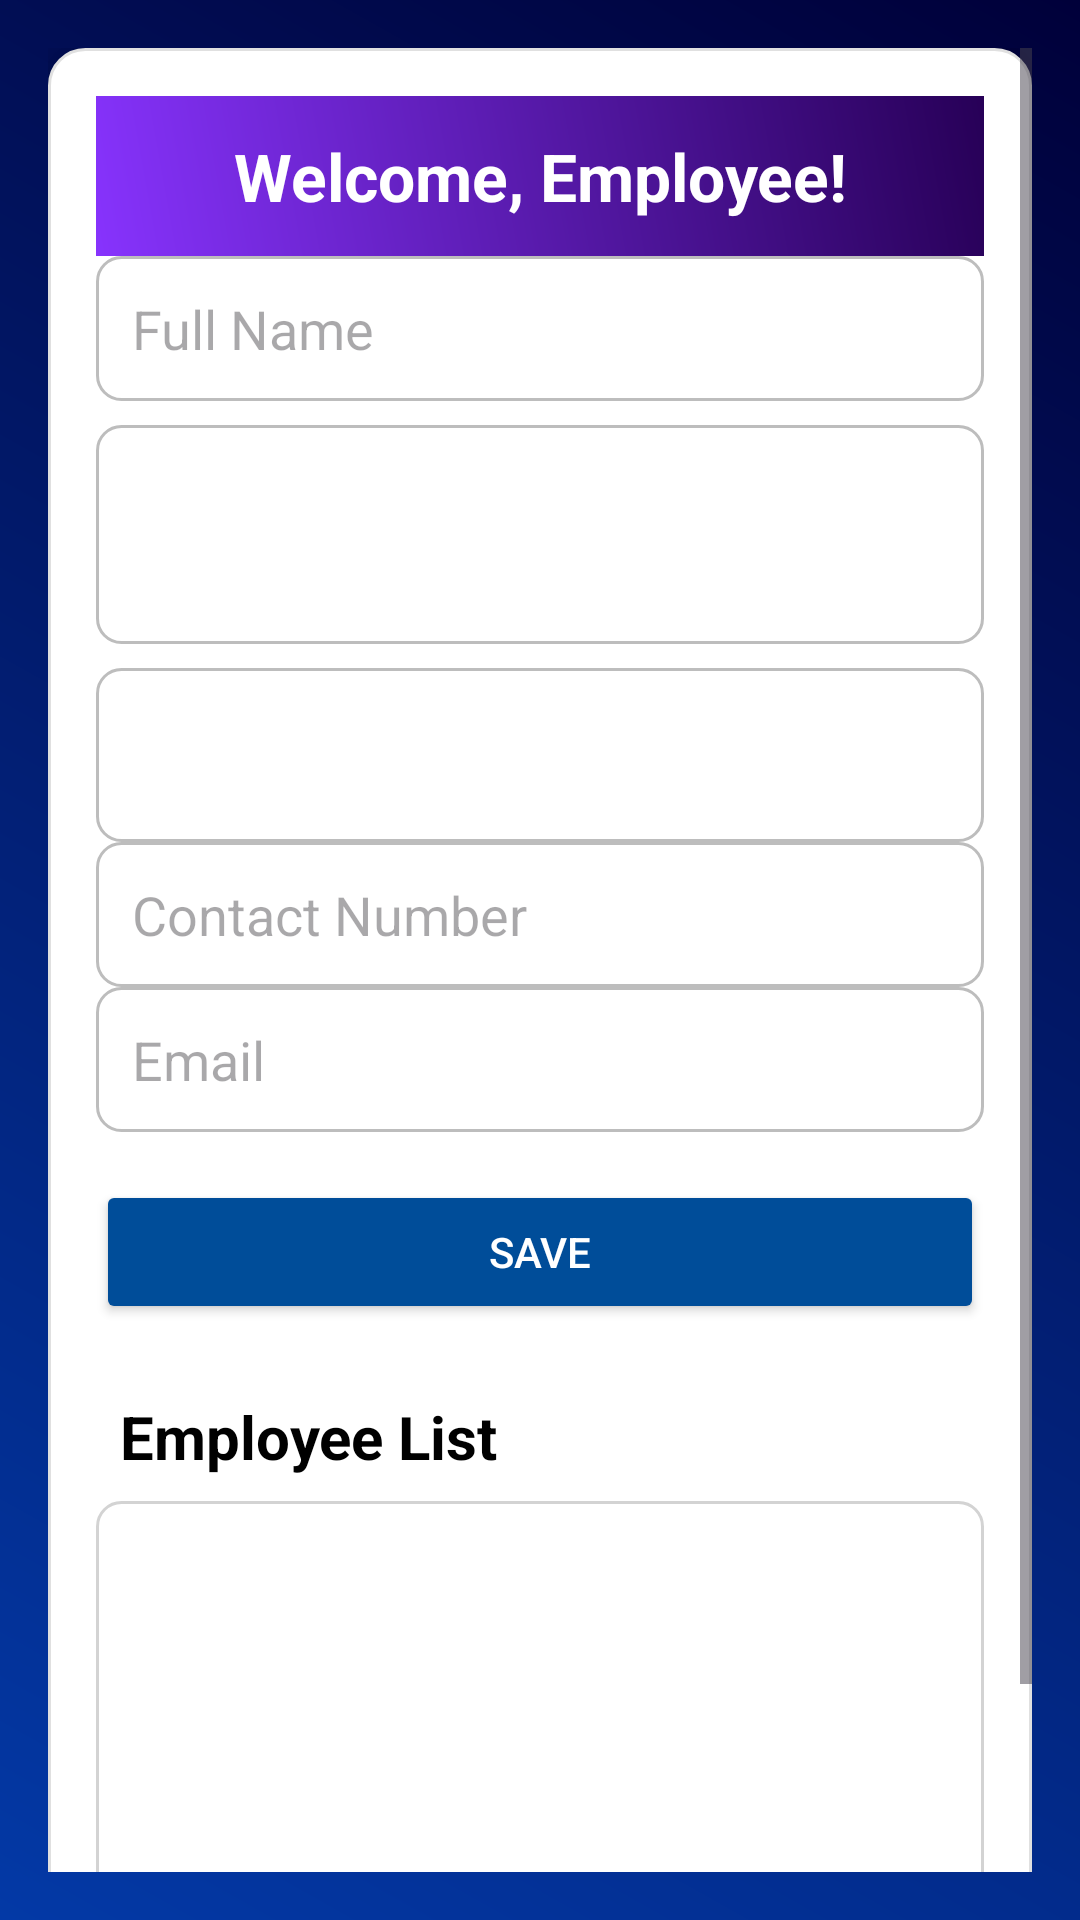

Reconstruct the res/layout file that produces this screen, plus the resources it refers to.
<!-- AndroidManifest.xml: application theme Theme.WorkWise_Prototype -->
<!-- res/layout/activity_employee_records.xml -->
<ScrollView xmlns:android="http://schemas.android.com/apk/res/android"
    android:layout_width="match_parent"
    android:layout_height="match_parent"
    android:background="@drawable/gradient_blue"
    android:padding="16dp">

    <LinearLayout
        android:layout_width="match_parent"
        android:layout_height="wrap_content"
        android:orientation="vertical"
        android:background="@drawable/card_background"
        android:elevation="8dp"
        android:padding="16dp">

        
        <TextView
            android:id="@+id/tvWelcomeEmployee"
            android:layout_width="match_parent"
            android:layout_height="wrap_content"
            android:text="Welcome, Employee!"
            android:textSize="22sp"
            android:padding="12dp"
            android:textColor="@android:color/white"
            android:background="@drawable/gradient_purple"
            android:gravity="center"
            android:textStyle="bold" />

        
        <EditText
            android:id="@+id/etEmployeeName"
            android:layout_width="match_parent"
            android:layout_height="wrap_content"
            android:hint="Full Name"
            android:padding="12dp"
            android:background="@drawable/input_field_background" />

        <Spinner
            android:id="@+id/spinnerRole"
            android:layout_width="match_parent"
            android:layout_height="73dp"
            android:layout_marginTop="8dp"
            android:background="@drawable/input_field_background"
            android:padding="8dp"
            android:popupBackground="@android:color/white" />

        <Spinner
            android:id="@+id/spinnerDepartment"
            android:layout_width="match_parent"
            android:layout_height="58dp"
            android:layout_marginTop="8dp"
            android:background="@drawable/input_field_background"
            android:padding="8dp"
            android:popupBackground="@android:color/white" />

        <EditText
            android:id="@+id/etEmployeePhone"
            android:layout_width="match_parent"
            android:layout_height="wrap_content"
            android:hint="Contact Number"
            android:inputType="phone"
            android:padding="12dp"
            android:background="@drawable/input_field_background" />

        <EditText
            android:id="@+id/etEmployeeEmail"
            android:layout_width="match_parent"
            android:layout_height="wrap_content"
            android:hint="Email"
            android:inputType="textEmailAddress"
            android:padding="12dp"
            android:background="@drawable/input_field_background" />

        
        <Button
            android:id="@+id/btnSaveEmployee"
            android:layout_width="match_parent"
            android:layout_height="wrap_content"
            android:text="Save"
            android:backgroundTint="@color/gradientBlueEnd"
            android:textColor="@android:color/white"
            android:layout_marginTop="16dp"
            android:elevation="6dp" />

        
        <TextView
            android:layout_width="match_parent"
            android:layout_height="wrap_content"
            android:layout_marginTop="16dp"
            android:padding="8dp"
            android:text="Employee List"
            android:textSize="20sp"
            android:textStyle="bold"
            android:textColor="@color/black"/>

        <ListView
            android:id="@+id/lvEmployeeResults"
            android:layout_width="match_parent"
            android:layout_height="197dp"
            android:background="@drawable/listview_background"
            android:divider="@android:color/darker_gray"
            android:dividerHeight="1dp"
            android:padding="8dp" />
    </LinearLayout>
</ScrollView>
<!-- resources referenced by this layout -->
<resources>
  <color name="black">#FF000000</color>
  <color name="gradientBlueEnd">#004D99</color>
  <!-- drawable card_background (drawable) -->
  <shape xmlns:android="http://schemas.android.com/apk/res/android">
      <solid android:color="#FFFFFF" />
      <corners android:radius="12dp" />
      <elevation android:shadowColor="#000000" android:radius="6dp"/>
      <stroke
          android:width="1dp"
          android:color="#E0E0E0" />
  </shape>
  <!-- drawable gradient_blue (drawable) -->
  <?xml version="1.0" encoding="utf-8"?>
  <layer-list xmlns:android="http://schemas.android.com/apk/res/android">
      <item>
          <shape>
              <gradient
                  android:startColor="#0339A6"
                  android:endColor="#00003A"
                  android:angle="45" />
          </shape>
      </item>
  </layer-list>
  <!-- drawable gradient_purple (drawable) -->
  <?xml version="1.0" encoding="utf-8"?>
  <layer-list xmlns:android="http://schemas.android.com/apk/res/android">
      <item>
          <shape>
              <gradient
                  android:startColor="#8733FD"
                  android:endColor="#270057"
                  android:angle="45" />
          </shape>
      </item>
  </layer-list>
  <!-- drawable input_field_background (drawable) -->
  <shape xmlns:android="http://schemas.android.com/apk/res/android">
      <solid android:color="#FFFFFF" />
      <corners android:radius="8dp" />
      <stroke
          android:width="1dp"
          android:color="#BDBDBD" />
      <padding
          android:left="8dp"
          android:right="8dp"
          android:top="4dp"
          android:bottom="4dp" />
  </shape>
  <!-- drawable listview_background (drawable) -->
  <shape xmlns:android="http://schemas.android.com/apk/res/android">
      <solid android:color="#FFFFFF" />
      <corners android:radius="8dp" />
      <stroke
          android:width="1dp"
          android:color="#D3D3D3" />
  </shape>
  <style name="Theme.WorkWise_Prototype" parent="Base.Theme.WorkWise_Prototype" />
  <style name="Base.Theme.WorkWise_Prototype" parent="Theme.Material3.DayNight.NoActionBar">
          
          
      </style>
</resources>
